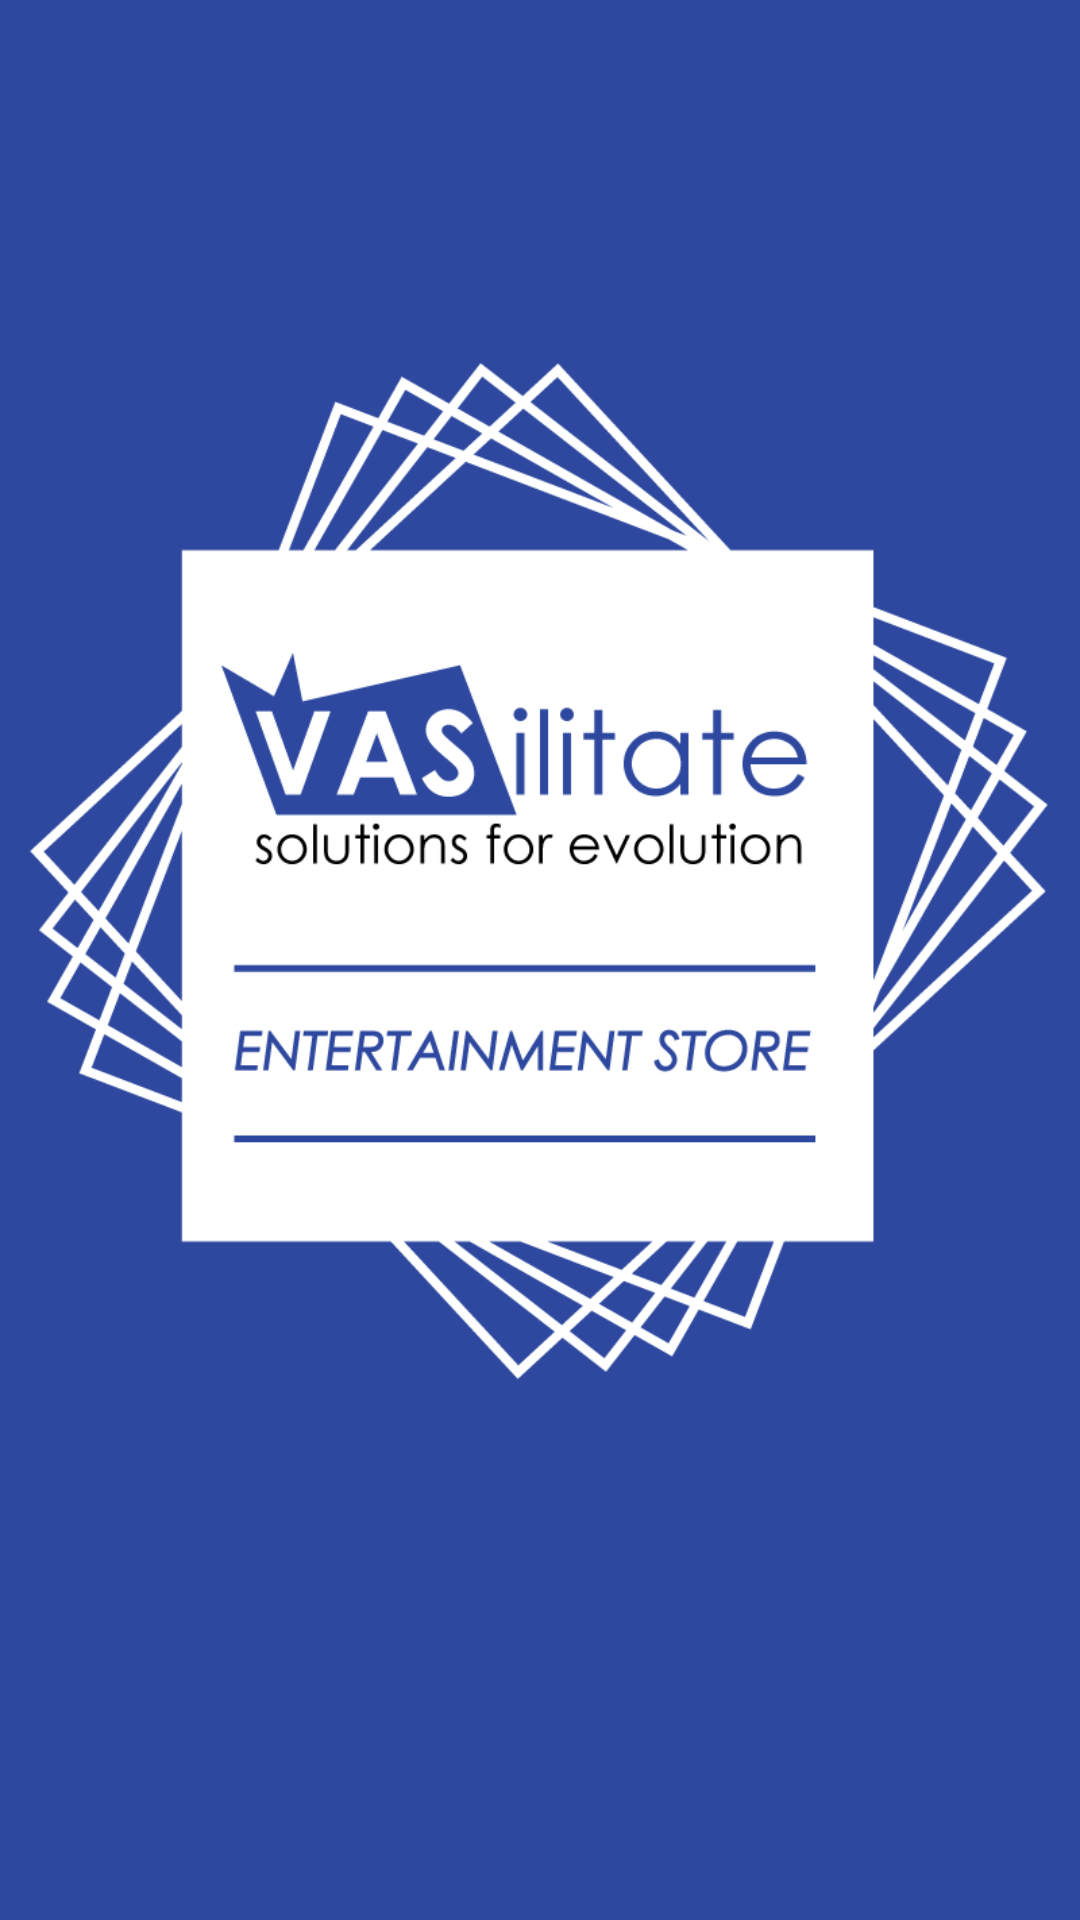

Write the Android layout XML for this screen, with the resource values it uses.
<!-- AndroidManifest.xml: application theme AppTheme -->
<!-- res/layout/activity_splash.xml -->
<ImageView xmlns:android="http://schemas.android.com/apk/res/android"
           android:layout_width="match_parent"
           android:layout_height="match_parent"
           android:src="@drawable/splash_screen"
           android:background="#2D489E"
    />
<!-- resources referenced by this layout -->
<resources>
  <!-- drawable splash_screen: png bitmap (drawable, 56694 bytes) -->
  <style name="AppTheme" parent="Theme.AppCompat.Light.DarkActionBar">
          <item name="colorPrimary">@color/primary</item>
          <item name="colorPrimaryDark">@color/primary_dark</item>
          <item name="colorAccent">@color/accent</item>
      </style>
  <color name="primary">#2D489E</color>
  <color name="primary_dark">#1D388E</color>
  <color name="accent">#FF5722</color>
</resources>
